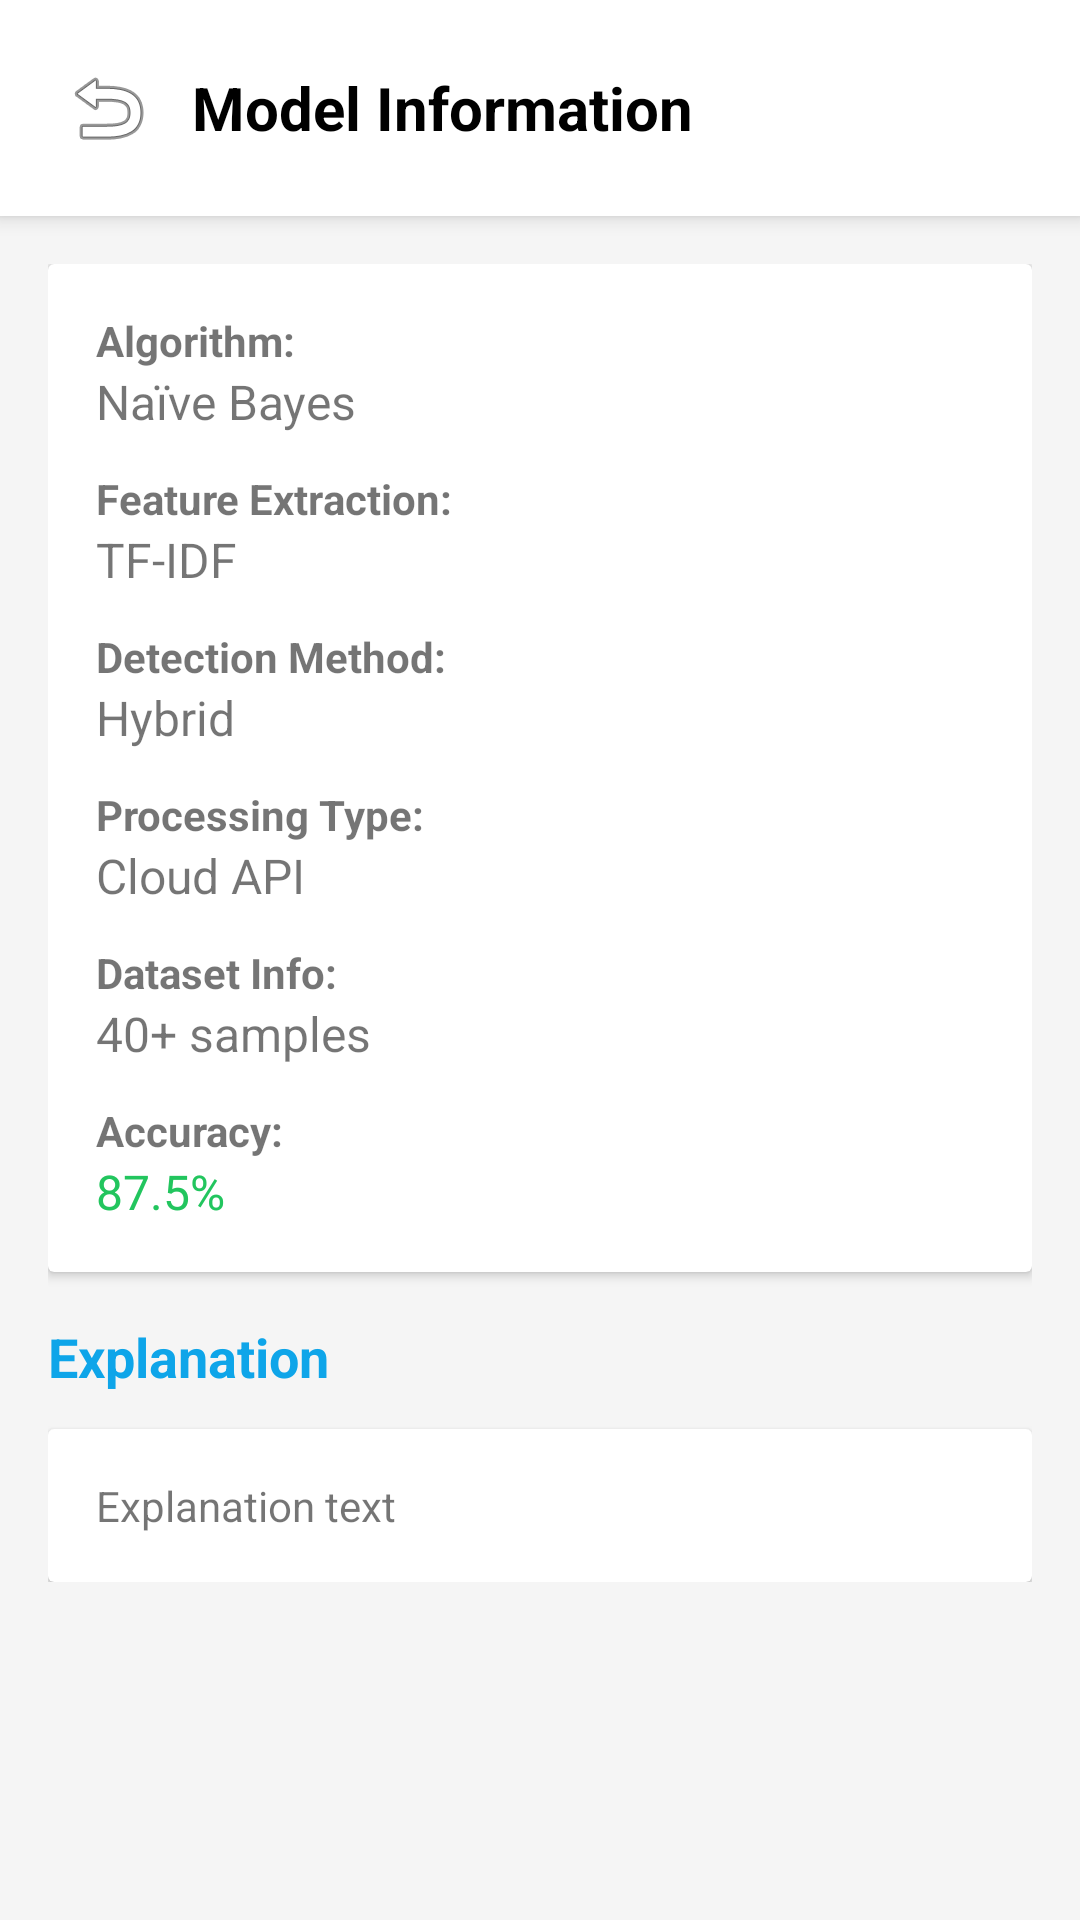

The Android layout XML behind this screen, and the referenced resources:
<!-- AndroidManifest.xml: application theme Theme.AIDrivenNotificationDetector -->
<!-- res/layout/activity_model_info.xml -->
<?xml version="1.0" encoding="utf-8"?>
<ScrollView 
    xmlns:android="http://schemas.android.com/apk/res/android"
    android:layout_width="match_parent"
    android:layout_height="match_parent"
    android:background="#F5F5F5">

    <LinearLayout
        android:layout_width="match_parent"
        android:layout_height="wrap_content"
        android:orientation="vertical">

        <LinearLayout
            android:layout_width="match_parent"
            android:layout_height="wrap_content"
            android:orientation="horizontal"
            android:padding="16dp"
            android:gravity="center_vertical"
            android:background="@color/white"
            android:elevation="4dp">

            <ImageButton
                android:id="@+id/btnBack"
                android:layout_width="40dp"
                android:layout_height="40dp"
                android:src="@android:drawable/ic_menu_revert"
                android:background="?attr/selectableItemBackgroundBorderless"
                android:contentDescription="Back" />

            <TextView
                android:layout_width="0dp"
                android:layout_height="wrap_content"
                android:layout_weight="1"
                android:text="Model Information"
                android:textSize="20sp"
                android:textStyle="bold"
                android:textColor="@color/black"
                android:layout_marginStart="8dp" />

        </LinearLayout>

        <LinearLayout
            android:layout_width="match_parent"
            android:layout_height="wrap_content"
            android:orientation="vertical"
            android:padding="16dp">

            <androidx.cardview.widget.CardView
                android:layout_width="match_parent"
                android:layout_height="wrap_content"
                android:layout_marginBottom="16dp">

                <LinearLayout
                    android:layout_width="match_parent"
                    android:layout_height="wrap_content"
                    android:orientation="vertical"
                    android:padding="16dp">

                    <TextView
                        android:layout_width="wrap_content"
                        android:layout_height="wrap_content"
                        android:text="Algorithm:"
                        android:textSize="14sp"
                        android:textStyle="bold" />

                    <TextView
                        android:id="@+id/tvAlgorithm"
                        android:layout_width="wrap_content"
                        android:layout_height="wrap_content"
                        android:text="Naïve Bayes"
                        android:textSize="16sp"
                        android:layout_marginBottom="12dp" />

                    <TextView
                        android:layout_width="wrap_content"
                        android:layout_height="wrap_content"
                        android:text="Feature Extraction:"
                        android:textSize="14sp"
                        android:textStyle="bold" />

                    <TextView
                        android:id="@+id/tvFeatureExtraction"
                        android:layout_width="wrap_content"
                        android:layout_height="wrap_content"
                        android:text="TF-IDF"
                        android:textSize="16sp"
                        android:layout_marginBottom="12dp" />

                    <TextView
                        android:layout_width="wrap_content"
                        android:layout_height="wrap_content"
                        android:text="Detection Method:"
                        android:textSize="14sp"
                        android:textStyle="bold" />

                    <TextView
                        android:id="@+id/tvDetectionMethod"
                        android:layout_width="wrap_content"
                        android:layout_height="wrap_content"
                        android:text="Hybrid"
                        android:textSize="16sp"
                        android:layout_marginBottom="12dp" />

                    <TextView
                        android:layout_width="wrap_content"
                        android:layout_height="wrap_content"
                        android:text="Processing Type:"
                        android:textSize="14sp"
                        android:textStyle="bold" />

                    <TextView
                        android:id="@+id/tvProcessingType"
                        android:layout_width="wrap_content"
                        android:layout_height="wrap_content"
                        android:text="Cloud API"
                        android:textSize="16sp"
                        android:layout_marginBottom="12dp" />

                    <TextView
                        android:layout_width="wrap_content"
                        android:layout_height="wrap_content"
                        android:text="Dataset Info:"
                        android:textSize="14sp"
                        android:textStyle="bold" />

                    <TextView
                        android:id="@+id/tvDatasetInfo"
                        android:layout_width="wrap_content"
                        android:layout_height="wrap_content"
                        android:text="40+ samples"
                        android:textSize="16sp"
                        android:layout_marginBottom="12dp" />

                    <TextView
                        android:layout_width="wrap_content"
                        android:layout_height="wrap_content"
                        android:text="Accuracy:"
                        android:textSize="14sp"
                        android:textStyle="bold" />

                    <TextView
                        android:id="@+id/tvAccuracy"
                        android:layout_width="wrap_content"
                        android:layout_height="wrap_content"
                        android:text="87.5%"
                        android:textSize="16sp"
                        android:textColor="@color/safe_green" />

                </LinearLayout>

            </androidx.cardview.widget.CardView>

            <TextView
                android:layout_width="wrap_content"
                android:layout_height="wrap_content"
                android:text="Explanation"
                android:textSize="18sp"
                android:textStyle="bold"
                android:textColor="@color/purple_700"
                android:layout_marginBottom="12dp" />

            <androidx.cardview.widget.CardView
                android:layout_width="match_parent"
                android:layout_height="wrap_content">

                <TextView
                    android:id="@+id/tvExplanation"
                    android:layout_width="match_parent"
                    android:layout_height="wrap_content"
                    android:text="Explanation text"
                    android:textSize="14sp"
                    android:padding="16dp" />

            </androidx.cardview.widget.CardView>

        </LinearLayout>

    </LinearLayout>

</ScrollView>
<!-- resources referenced by this layout -->
<resources>
  <color name="black">#FF000000</color>
  <color name="purple_700">#0EA5E9</color>
  <color name="safe_green">#22C55E</color>
  <color name="white">#FFFFFFFF</color>
  <style name="Theme.AIDrivenNotificationDetector" parent="Theme.MaterialComponents.DayNight.NoActionBar">
          <item name="colorPrimary">@color/accent_blue</item>
          <item name="colorPrimaryVariant">@color/accent_hover</item>
          <item name="colorOnPrimary">@color/bg_primary</item>
          <item name="colorSecondary">@color/accent_cyan</item>
          <item name="colorSecondaryVariant">@color/accent_cyan</item>
          <item name="colorOnSecondary">@color/bg_primary</item>
          <item name="android:windowBackground">@color/bg_primary</item>
          <item name="android:statusBarColor">@color/bg_secondary</item>
          <item name="android:navigationBarColor">@color/bg_secondary</item>
          <item name="colorSurface">@color/bg_surface</item>
          <item name="colorOnSurface">@color/text_primary</item>
          <item name="android:textColorPrimary">@color/text_primary</item>
          <item name="android:textColorSecondary">@color/text_secondary</item>
          <item name="switchStyle">@style/CyberSwitch</item>
      </style>
  <color name="accent_blue">#38BDF8</color>
  <color name="accent_hover">#0EA5E9</color>
  <color name="bg_primary">#0F172A</color>
  <color name="accent_cyan">#22D3EE</color>
  <color name="bg_secondary">#111827</color>
  <color name="bg_surface">#1E293B</color>
  <color name="text_primary">#F1F5F9</color>
  <color name="text_secondary">#94A3B8</color>
  <style name="CyberSwitch" parent="Widget.MaterialComponents.CompoundButton.Switch">
          <item name="colorControlActivated">@color/accent_blue</item>
          <item name="colorSwitchThumbNormal">@color/text_muted</item>
          <item name="android:colorForeground">@color/border_subtle</item>
      </style>
  <color name="text_muted">#64748B</color>
  <color name="border_subtle">#334155</color>
</resources>
